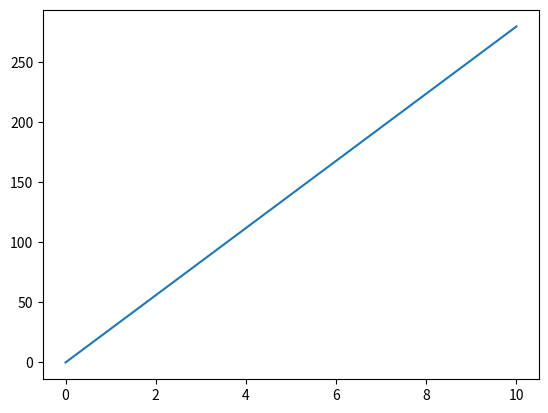

Here is the Python script that generated this plot:
'''
Vamos considerar uma indústria que produz teclados para um determinado modelo de notebook. 
Sabendo que o custo unitário de produção corresponde a R$ 28,00 e que mensalmente x unidades 
são produzidas, podemos expressar o custo mensal de produção C em função da quantidade de 
teclados produzidos. Como o custo unitário corresponde a R$ 28,00 e a quantidade mensal 
produzida é x, precisamos multiplicar o custo unitário (28 reais) pela quantidade produzida 
(x unidades). Logo, a função que relaciona o custo mensal com a quantidade de teclados é
C(x)=28x.
'''

import matplotlib.pyplot as plt
import numpy as np

x=np.linspace(0, 10, 100)
y=28*x
plt.plot(x,y)
plt.show()

# Supondo que a produção em um determinado mês foi de 2344 unidades,
# podemos calcular o respectivo custo fazendo
x=2344
y=28*x
print('Custo mensal:', y)